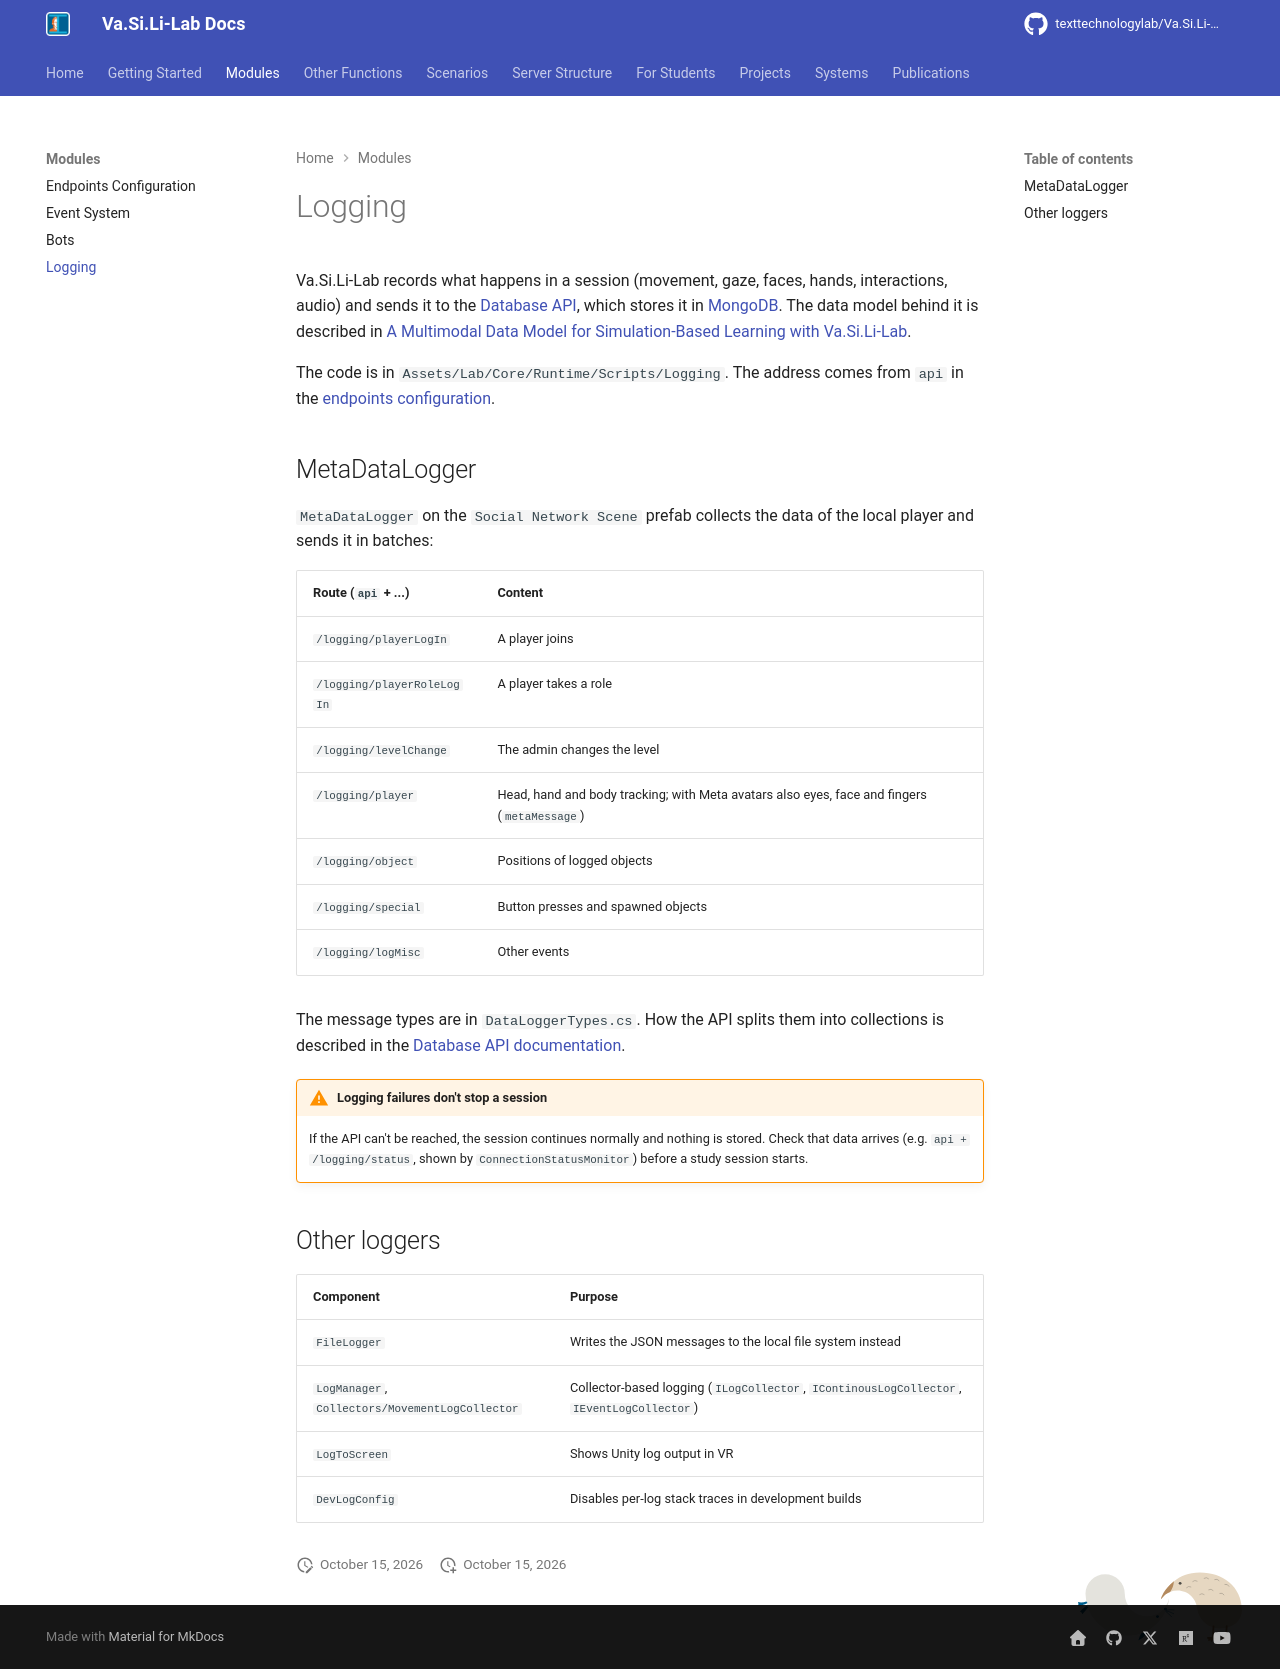

repository: texttechnologylab/Va.Si.Li-Lab · page: modules/logging/index.html · generator: mkdocs

# Logging

Va.Si.Li-Lab records what happens in a session (movement, gaze, faces, hands, interactions, audio) and sends it to
the [Database API](../server/python_data_logger.md), which stores it in [MongoDB](../server/mongodb.md). The data
model behind it is described in
[A Multimodal Data Model for Simulation-Based Learning with Va.Si.Li-Lab](../publications.md#mehler2023).

The code is in `Assets/Lab/Core/Runtime/Scripts/Logging`. The address comes from `api` in the
[endpoints configuration](endpoints.md).

## MetaDataLogger
`MetaDataLogger` on the `Social Network Scene` prefab collects the data of the local player and sends it in batches:

| Route (`api` + ...) | Content |
|---|---|
| `/logging/playerLogIn` | A player joins |
| `/logging/playerRoleLogIn` | A player takes a role |
| `/logging/levelChange` | The admin changes the level |
| `/logging/player` | Head, hand and body tracking; with Meta avatars also eyes, face and fingers (`metaMessage`) |
| `/logging/object` | Positions of logged objects |
| `/logging/special` | Button presses and spawned objects |
| `/logging/logMisc` | Other events |

The message types are in `DataLoggerTypes.cs`. How the API splits them into collections is described in the
[Database API documentation](https://texttechnologylab.github.io/Va.Si.Li-Lab-backend/database_api/).

!!! warning "Logging failures don't stop a session"
    If the API can't be reached, the session continues normally and nothing is stored. Check that data arrives
    (e.g. `api + /logging/status`, shown by `ConnectionStatusMonitor`) before a study session starts.

## Other loggers
| Component | Purpose |
|---|---|
| `FileLogger` | Writes the JSON messages to the local file system instead |
| `LogManager`, `Collectors/MovementLogCollector` | Collector-based logging (`ILogCollector`, `IContinousLogCollector`, `IEventLogCollector`) |
| `LogToScreen` | Shows Unity log output in VR |
| `DevLogConfig` | Disables per-log stack traces in development builds |
